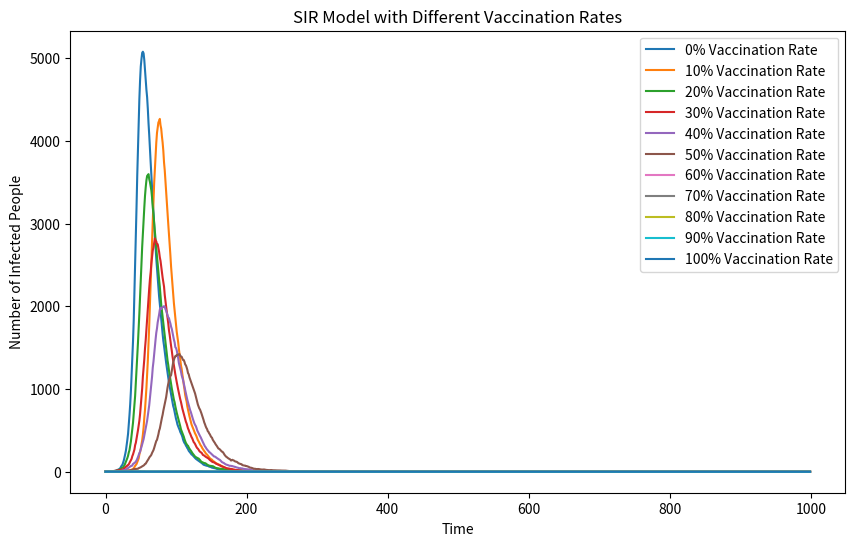

Python code for this plot:
import numpy as np
import matplotlib.pyplot as plt
from matplotlib import cm #use it to let the plot beautiful

N = 10000
beta = 0.3
gamma = 0.05

plt.figure(figsize=(10, 6), dpi=100)
# Loop over different vaccination rates  
for r in range(0, 101, 10):
    S = N - int(r*N/100)# Convert percentage to a decimal  
    I = 1                     
    R = 0                     
# Initialize an empty list to store I_arr for each vaccination rate     
    I_arr = [I]               
# SIR model simulation  
    for i in range(1, 1000):
        new_I = np.random.choice([0, 1], size=S, p=[1 - beta * I / N, beta * I / N]).sum()
        I += new_I
        S -= new_I

        new_R = np.random.choice([0, 1], size=I, p=[1 - gamma, gamma]).sum()
        I -= new_R
        R += new_R
        I_arr.append(I)

    plt.plot(range(1000), I_arr, label=f'{r}% Vaccination Rate')

plt.xlabel('Time')
plt.ylabel('Number of Infected People')
plt.title('SIR Model with Different Vaccination Rates')
plt.legend()


plt.show()
plt.savefig("SIR_Model_Different_Vaccination_Rates.png")